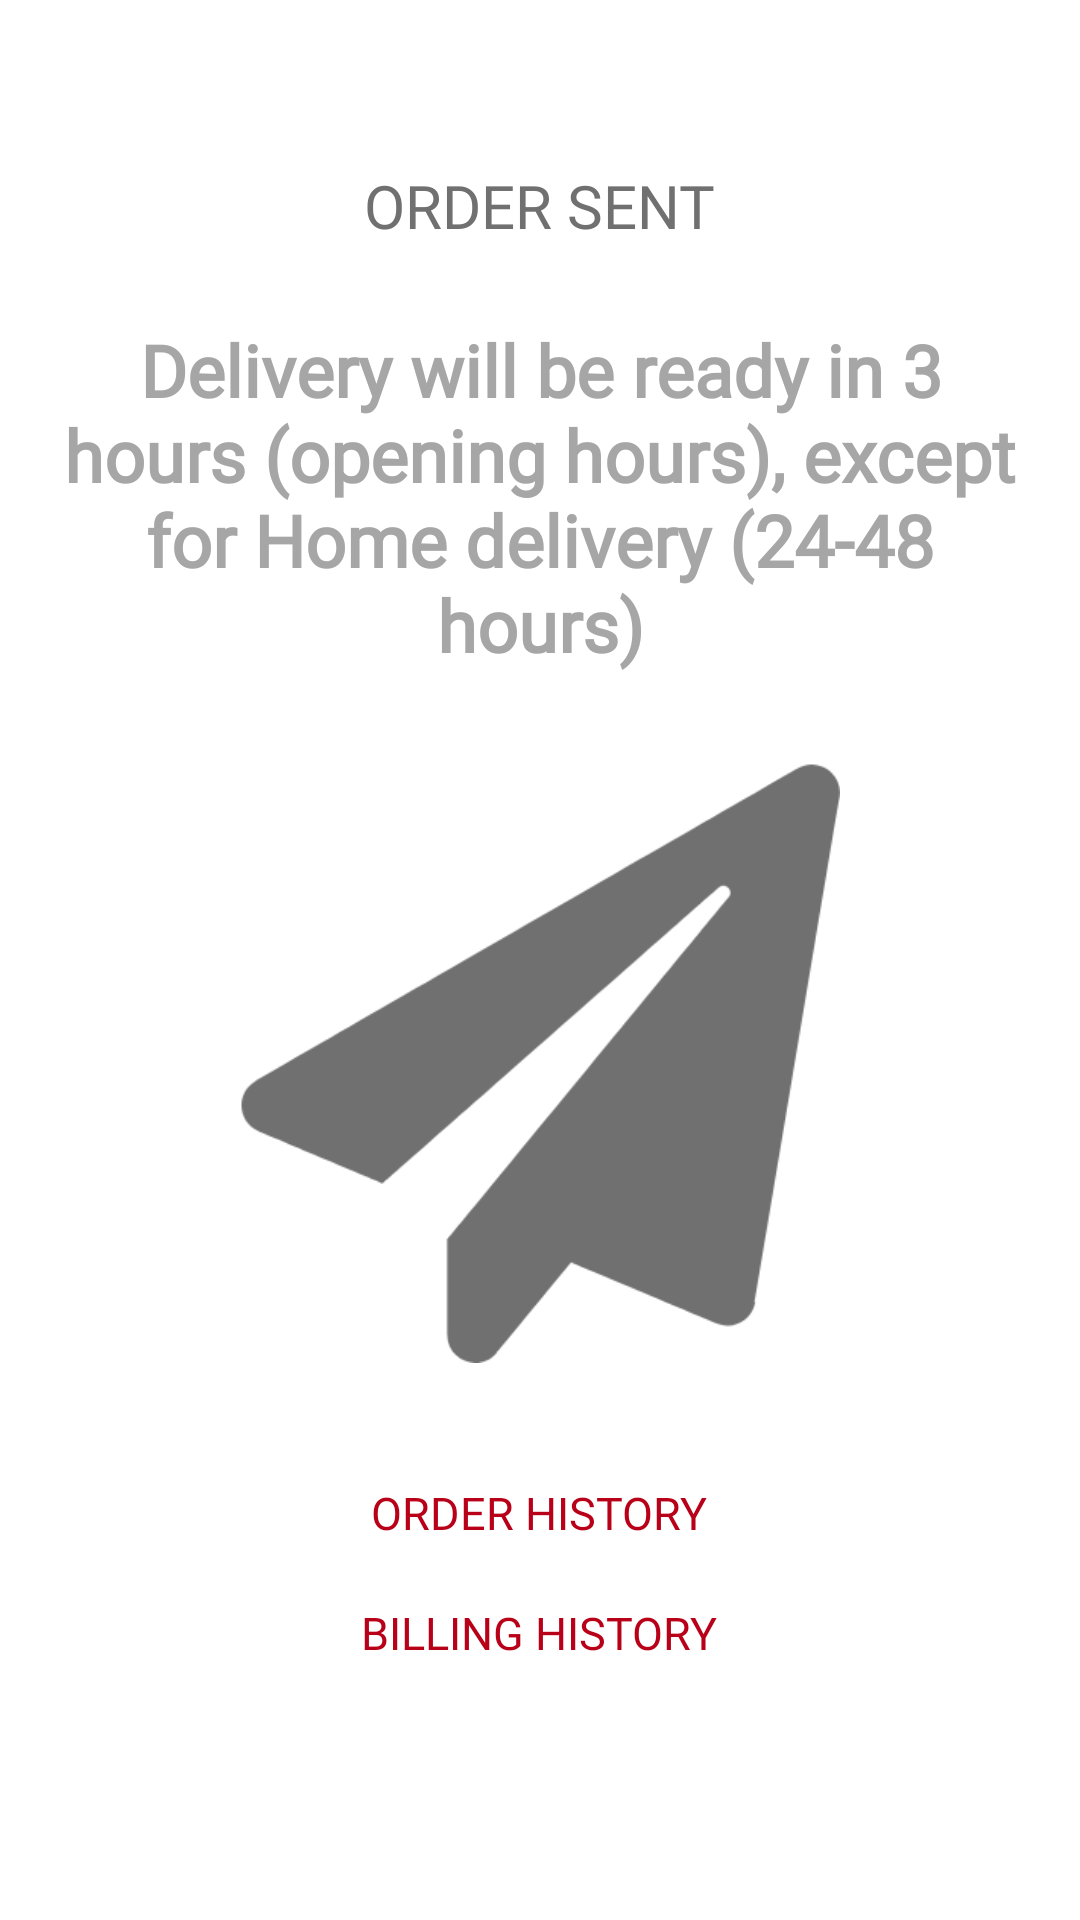

Produce the Android XML layout that renders to this screen, including the resource entries it uses.
<!-- AndroidManifest.xml: application theme Theme.AvonNew -->
<!-- res/layout/activity_ordersent.xml -->
<?xml version="1.0" encoding="utf-8"?>
<LinearLayout xmlns:android="http://schemas.android.com/apk/res/android"
    xmlns:app="http://schemas.android.com/apk/res-auto"
    xmlns:tools="http://schemas.android.com/tools"
    android:layout_width="match_parent"
    android:layout_height="match_parent"
    android:background="@color/white"
    android:orientation="vertical"
    tools:context=".activity.SplashActivity">

    <LinearLayout
        android:layout_width="match_parent"
        android:layout_height="wrap_content"
        android:layout_marginLeft="20dp"
        android:layout_marginTop="40dp"
        android:layout_marginRight="20dp"
        android:orientation="vertical">

        <TextView
            android:layout_width="wrap_content"
            android:layout_height="wrap_content"
            android:layout_gravity="center"
            android:layout_marginTop="15dp"
            android:fontFamily="@font/avenir_nextlt_pro_bold"
            android:text="@string/order_sent_1"
            android:textColor="@color/text_gray"
            android:textSize="20sp"></TextView>

        <TextView
            android:layout_width="wrap_content"
            android:layout_height="wrap_content"
            android:layout_marginTop="25dp"
            android:fontFamily="@font/avenir_nextlt_pro_regular"
            android:gravity="center"
            android:textStyle="bold"
            android:text="@string/order_sent_2"
            android:textColor="@color/gray_line"
            android:textSize="24sp">

        </TextView>

        <ImageView
            android:layout_width="200dp"
            android:layout_height="200dp"
            android:layout_gravity="center"
            android:layout_marginTop="30dp"
            android:layout_marginBottom="30dp"
            android:background="@drawable/ic_paper_plane">

        </ImageView>

        <LinearLayout
            android:id="@+id/text_for_history"
            android:layout_width="match_parent"
            android:layout_height="40dp"
            android:gravity="center"
            android:orientation="vertical">

            <TextView
                android:layout_width="wrap_content"
                android:layout_height="wrap_content"
                android:fontFamily="@font/avenir_nextlt_pro_bold"
                android:text="@string/order_sent_3"
                android:textColor="@color/text_red"
                android:textSize="15sp"></TextView>
        </LinearLayout>

        <LinearLayout
            android:id="@+id/text_for_history2"
            android:layout_width="match_parent"
            android:layout_height="40dp"
            android:gravity="center"
            android:orientation="vertical">

            <TextView
                android:layout_width="wrap_content"
                android:layout_height="wrap_content"
                android:fontFamily="@font/avenir_nextlt_pro_bold"
                android:text="@string/order_sent_4"
                android:textColor="@color/text_red"
                android:textSize="15sp"></TextView>

        </LinearLayout>


    </LinearLayout>

</LinearLayout>
<!-- resources referenced by this layout -->
<resources>
  <color name="gray_line">#a6a6a6</color>
  <color name="text_gray">#707070</color>
  <color name="text_red">#B90019</color>
  <color name="white">#FFFFFFFF</color>
  <!-- drawable ic_paper_plane: png bitmap (drawable-xxhdpi, 5802 bytes) -->
  <string name="order_sent_1">ORDER SENT</string>
  <string name="order_sent_2">Delivery will be ready in 3 hours (opening hours), except for Home delivery (24-48 hours)</string>
  <string name="order_sent_3">ORDER HISTORY</string>
  <string name="order_sent_4">BILLING HISTORY</string>
  <style name="Theme.AvonNew" parent="Base.Theme.AvonNew" />
  <style name="Base.Theme.AvonNew" parent="Theme.Material3.DayNight.NoActionBar">
          
          
      </style>
</resources>
